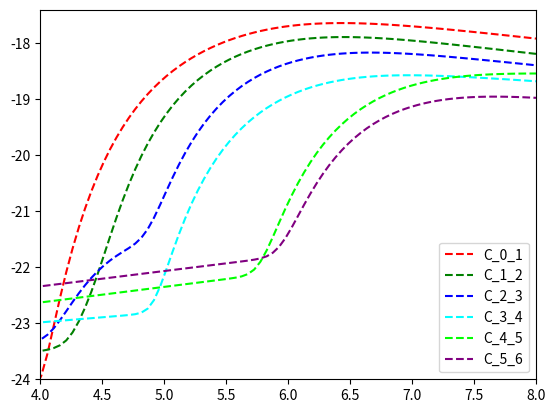

Here is the Python script that generated this plot:

# Ref: Grassi et al. - 2011 - ROBO code!
# Ref for recombination rates: Table 3 in Grassi et al. - 2011 or Verner & Ferland - 1996.

import numpy as np
import matplotlib.pyplot as plt


kB = 1.3807e-16 # erg/K
kB_in_eV_K = 8.61733326e-05 # eV/K

#----- ColI_rate (Collisional Ionization rate) NOTE: I just have this here for comparison with Voronov - 1997 rates (as unit test!)!
def ColI_rate(T, P):
  
  Acol = P[0]
  Tcol = P[1]

  ai = 0.1
  
  return Acol * T**0.5 / (1.0 + ai * T / Tcol) * np.exp(-Tcol/T)

#----- phi_rec (in cm^3.s^-1) It should be multiplied by kB*T to become cooling rate! Used just for testing!
def phi_rec(T, Zrec):

  A, tou0, tou1, b = Zrec

  T0 = (T/tou0)**0.5
  T1 = (T/tou1)**0.5

  return A / (T0 * (1. + T0)**(1. - b) * (1. + T1)**(1. + b))
#---------------------------------------------------------------------------------------


# Ref: Vonorov - 1997.
#----- phi_col (in cm^3.s^-1) (T in K, dE in eV) - It should be multiplied by ionization energy to become cooling rate!
# Z + e ---> Zp + 2e (collisional ionization)
def phi_col(T, i, j, params):
  
  dE, P, A, X, K = params[i]

  T_eV = kB_in_eV_K * T
  U = dE / T_eV

  return A * ((1. + P * U**0.5) / (X + U)) * U**K * np.exp(-U)


# Ref: Shull & Steenberg - 1982.
#----- RR_rate (Radiative Recombination rate)
def RR_rate(T, i, j, params):

  P = params[j]

  Arad = P[2]
  Xrad = P[3]
  
  Adi = P[4]
  Bdi = P[5]
  
  T0 = P[6]
  T1 = P[7]
  
  a_r = Arad * (T / 1e4)**-Xrad
  a_d = Adi * T**-(3./2.) * np.exp(-T0/T) * (1. + Bdi * np.exp(-T1/T))

  return a_r + a_d


#----- getCarbonRates
def getCarbonRates(T, C_colIparams, C_RRparams):

  C_0_1 = C_IP[0] * phi_col(T, 0, 1, C_colIparams) # ionization of neutral Carbon CI to CII via collision:: CI + e ---> CII + 2e
  C_1_2 = C_IP[1] * phi_col(T, 1, 2, C_colIparams) # CII + e ---> CIII + 2e
  C_2_3 = C_IP[2] * phi_col(T, 2, 3, C_colIparams) # CIII + e ---> CIV + 2e
  C_3_4 = C_IP[3] * phi_col(T, 3, 4, C_colIparams) # CVI + e ---> CV + 2e
  C_4_5 = C_IP[4] * phi_col(T, 4, 5, C_colIparams) # CV + e ---> CVI + 2e
  C_5_6 = C_IP[5] * phi_col(T, 5, 6, C_colIparams) # CVI + e ---> CVII + 2e

  C_1_0 = kB * T * RR_rate(T, 1, 0, C_RRparams) # recombination of singly ionized Carbon (CII) to neutral Carbon (CI):: CII + e ---> CI + photon
  C_2_1 = kB * T * RR_rate(T, 2, 1, C_RRparams) # CIII + e ---> CII + photon
  C_3_2 = kB * T * RR_rate(T, 3, 2, C_RRparams) # CIV + e ---> CIII + photon
  C_4_3 = kB * T * RR_rate(T, 4, 3, C_RRparams) # CV + e ---> CIV + photon
  C_5_4 = kB * T * RR_rate(T, 5, 4, C_RRparams) # CVI + e ---> CV + photon
  C_6_5 = kB * T * RR_rate(T, 6, 5, C_RRparams) # CVII + e ---> CVI + photon

  return [
           C_0_1, C_1_2, C_2_3, C_3_4, C_4_5, C_5_6,
           C_1_0, C_2_1, C_3_2, C_4_3, C_5_4, C_6_5
         ]







# Ref: Voronov - 1997 (parameters used for collisional ionization)
#                  dE    P      A        X      K
C_colIparams = [
                 [11.3, 0.0, 0.685e-7, 0.193, 0.25], # CI
                 [24.4, 1.0, 0.186e-7, 0.286, 0.24], # CII
                 [47.9, 1.0, 0.635e-8, 0.427, 0.21], # CIII
                 [64.5, 1.0, 0.150e-8, 0.416, 0.13], # CIV
                 [392.1,1.0, 0.299e-9, 0.666, 0.02], # CV
                 [490.0,1.0, 0.123e-9, 0.620, 0.16]  # CVI
               ]
          


#-----------------------------------------------------------

C_IP = np.array([11.3, 24.4, 47.9, 64.5, 392.1, 490.0]) * 1.60218e-12 # erg

# Ref: Shull & Steenberg - 1982. - Acol and Tcol are used for ionization BUT we use tables from Voronov - 1997 for collisional ionization rates!
# For Recombination       Acol      Tcol    Arad      Xrad     Adi      Bdi      T0      T1
C_RRparams = np.array([
                        [1.44e-10, 1.31e5, 4.70e-13, 6.24e-1, 2.54e-3, 4.42e-2, 1.57e5, 3.74e5], # CI
                        [4.20e-11, 2.83e5, 2.30e-12, 6.45e-1, 6.15e-3, 5.88e-2, 1.41e5, 1.41e5], # CII
                        [1.92e-11, 5.56e5, 3.20e-12, 7.70e-1, 1.62e-3, 3.43e-1, 8.19e4, 1.59e5], # CIII
                        [5.32e-12, 7.48e5, 7.50e-12, 8.17e-1, 4.78e-2, 3.62e-1, 3.44e6, 5.87e5], # CIV
                        [2.87e-13, 4.55e6, 1.70e-11, 7.21e-1, 3.22e-2, 3.15e-1, 4.06e6, 8.31e5], # CV
                        [9.16e-14, 5.68e6, 3.30e-11, 7.26e-1, 0.00e-0, 0.00e-0, 0.00e0, 0.00e0]  # CVI
                      ])




Tgrid = np.logspace(3, 8, 100)

res = []
for T in Tgrid:

  C_0_1, C_1_2, C_2_3, C_3_4, C_4_5, C_5_6, C_1_0, C_2_1, C_3_2, C_4_3, C_5_4, C_6_5  = getCarbonRates(T, C_colIparams, C_RRparams)

  res.append([C_0_1, C_1_2, C_2_3, C_3_4, C_4_5, C_5_6, C_1_0, C_2_1, C_3_2, C_4_3, C_5_4, C_6_5])


res = np.array(res)

C_0_1 = res[:, 0] # Collisional Ionization rate for: CI + e ---> CII + 2e
C_1_2 = res[:, 1] # Collisional Ionization rate for: CII + e ---> CIII + 2e
C_2_3 = res[:, 2] # Collisional Ionization rate for: CIII + e ---> CIV + 2e
C_3_4 = res[:, 3] # Collisional Ionization rate for: CIV + e ---> CV + 2e
C_4_5 = res[:, 4] # Collisional Ionization rate for: CV + e ---> CVI + 2e
C_5_6 = res[:, 5] # Collisional Ionization rate for: CVI + e ---> CVII + 2e

C_1_0 = res[:, 6]  # Recombination rate for : CII + e ---> CI + photon
C_2_1 = res[:, 7]  # Recombination rate for : CIII + e ---> CII + photon
C_3_2 = res[:, 8]  # Recombination rate for : CIV + e ---> CIII + photon
C_4_3 = res[:, 9]  # Recombination rate for : CV + e ---> CIV + photon
C_5_4 = res[:, 10] # Recombination rate for : CVI + e ---> CV + photon
C_6_5 = res[:, 11] # Recombination rate for : CVII + e ---> CVI + photon


plt.plot(np.log10(Tgrid), np.log10(C_0_1+C_1_0), color = 'r', label = 'C_0_1', linestyle = '--')
plt.plot(np.log10(Tgrid), np.log10(C_1_2+C_2_1), color = 'g', label = 'C_1_2', linestyle = '--')
plt.plot(np.log10(Tgrid), np.log10(C_2_3+C_3_2), color = 'b', label = 'C_2_3', linestyle = '--')
plt.plot(np.log10(Tgrid), np.log10(C_3_4+C_4_3), color = 'cyan', label = 'C_3_4', linestyle = '--')
plt.plot(np.log10(Tgrid), np.log10(C_4_5+C_5_4), color = 'lime', label = 'C_4_5', linestyle = '--')
plt.plot(np.log10(Tgrid), np.log10(C_5_6+C_6_5), color = 'purple', label = 'C_5_6', linestyle = '--')

'''
plt.plot(np.log10(Tgrid), np.log10(C_1_0), color = 'r', label = 'C_1_0')
plt.plot(np.log10(Tgrid), np.log10(C_2_1), color = 'g', label = 'C_2_1')
plt.plot(np.log10(Tgrid), np.log10(C_3_2), color = 'b', label = 'C_3_2')
plt.plot(np.log10(Tgrid), np.log10(C_4_3), color = 'cyan', label = 'C_4_3')
plt.plot(np.log10(Tgrid), np.log10(C_5_4), color = 'lime', label = 'C_5_4')
plt.plot(np.log10(Tgrid), np.log10(C_6_5), color = 'purple', label = 'C_6_5')
'''

plt.ylim(-24, -17.4)

plt.xlim(4, 8)

plt.legend()

plt.savefig('fig.png')

plt.show()




